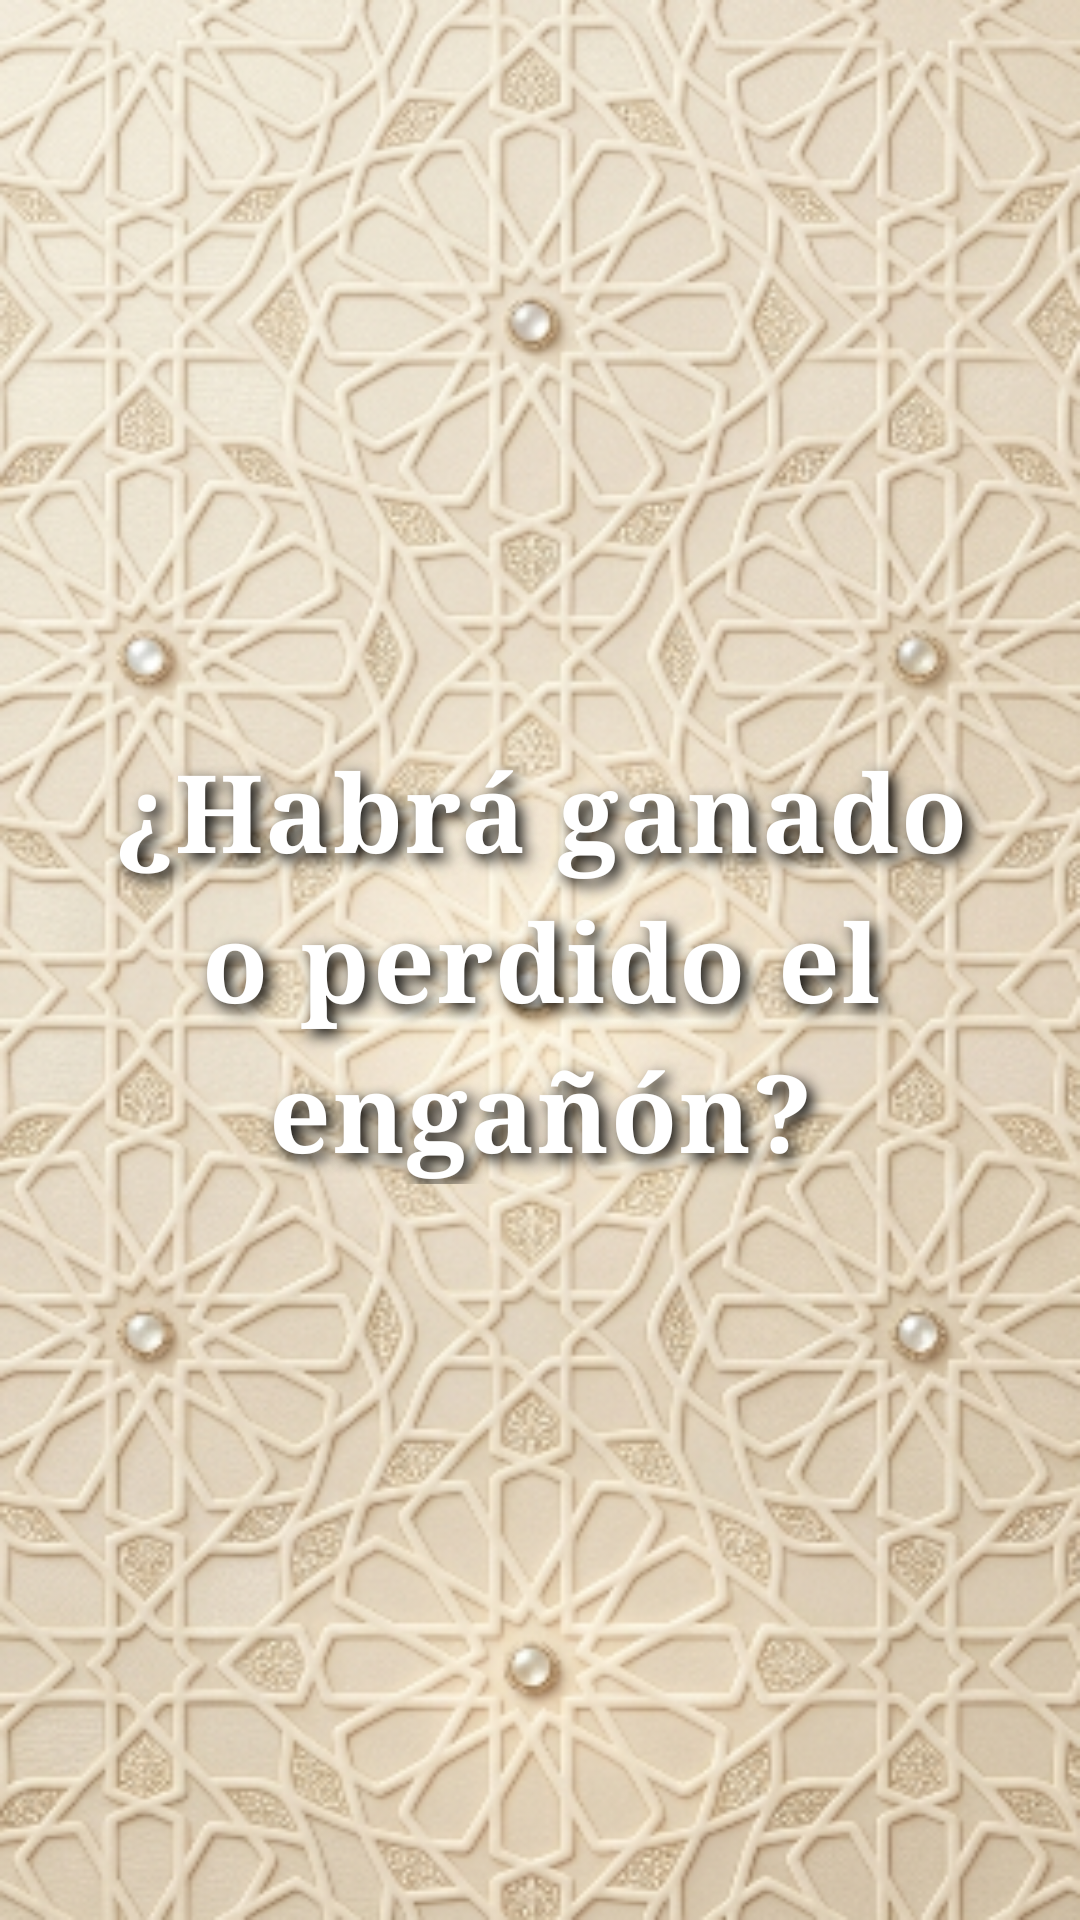

Here is an Android app screen rendered from its layout file. Give the layout XML and the strings, colors and styles it references.
<!-- AndroidManifest.xml: application theme Theme.Engañón -->
<!-- res/layout/activity_final_result.xml -->
<?xml version="1.0" encoding="utf-8"?>
<androidx.constraintlayout.widget.ConstraintLayout xmlns:android="http://schemas.android.com/apk/res/android"
    xmlns:app="http://schemas.android.com/apk/res-auto"
    android:layout_width="match_parent"
    android:layout_height="match_parent"
    android:background="@drawable/fondo">

    <TextView
        android:id="@+id/tvSuspense"
        android:layout_width="0dp"
        android:layout_height="wrap_content"
        android:layout_marginHorizontal="30dp"
        android:text="¿Habrá ganado o perdido el engañón?"
        android:textColor="#FFFFFF"
        android:textSize="36sp"
        android:textStyle="bold"
        android:fontFamily="serif"
        android:gravity="center"
        android:shadowColor="#000000"
        android:shadowDx="6"
        android:shadowDy="6"
        android:shadowRadius="12"
        android:letterSpacing="0.02"
        android:lineSpacingExtra="8sp"
        android:visibility="visible"
        app:layout_constraintTop_toTopOf="parent"
        app:layout_constraintBottom_toBottomOf="parent"
        app:layout_constraintStart_toStartOf="parent"
        app:layout_constraintEnd_toEndOf="parent" />

    <androidx.cardview.widget.CardView
        android:id="@+id/cvFinalImage"
        android:layout_width="0dp"
        android:layout_height="wrap_content"
        android:layout_margin="30dp"
        android:alpha="0"
        android:scaleX="0.5"
        android:scaleY="0.5"
        app:cardCornerRadius="32dp"
        app:cardUseCompatPadding="true"
        app:cardPreventCornerOverlap="false"
        app:cardElevation="25dp"
        app:layout_constraintTop_toTopOf="parent"
        app:layout_constraintBottom_toTopOf="@+id/btnFinalContinue"
        app:layout_constraintStart_toStartOf="parent"
        app:layout_constraintEnd_toEndOf="parent">

        <ImageView
            android:id="@+id/ivFinalResultBackground"
            android:layout_width="match_parent"
            android:layout_height="wrap_content"
            android:adjustViewBounds="true"
            android:scaleType="fitCenter"
            android:contentDescription="Resultado final" />

    </androidx.cardview.widget.CardView>

    <Button
        android:id="@+id/btnFinalContinue"
        android:layout_width="match_parent"
        android:layout_height="wrap_content"
        android:layout_margin="24dp"
        android:text="VOLVER AL INICIO"
        android:backgroundTint="#C2AE8D"
        android:textColor="@android:color/black"
        android:textStyle="bold"
        android:alpha="0"
        android:visibility="invisible"
        app:cornerRadius="15dp"
        app:layout_constraintBottom_toBottomOf="parent" />

</androidx.constraintlayout.widget.ConstraintLayout>
<!-- resources referenced by this layout -->
<resources>
  <!-- drawable fondo: png bitmap (drawable, 300372 bytes) -->
  <style name="Theme.Engañón" parent="Base.Theme.Engañón" />
  <style name="Base.Theme.Engañón" parent="Theme.Material3.DayNight.NoActionBar">
  
      </style>
</resources>
